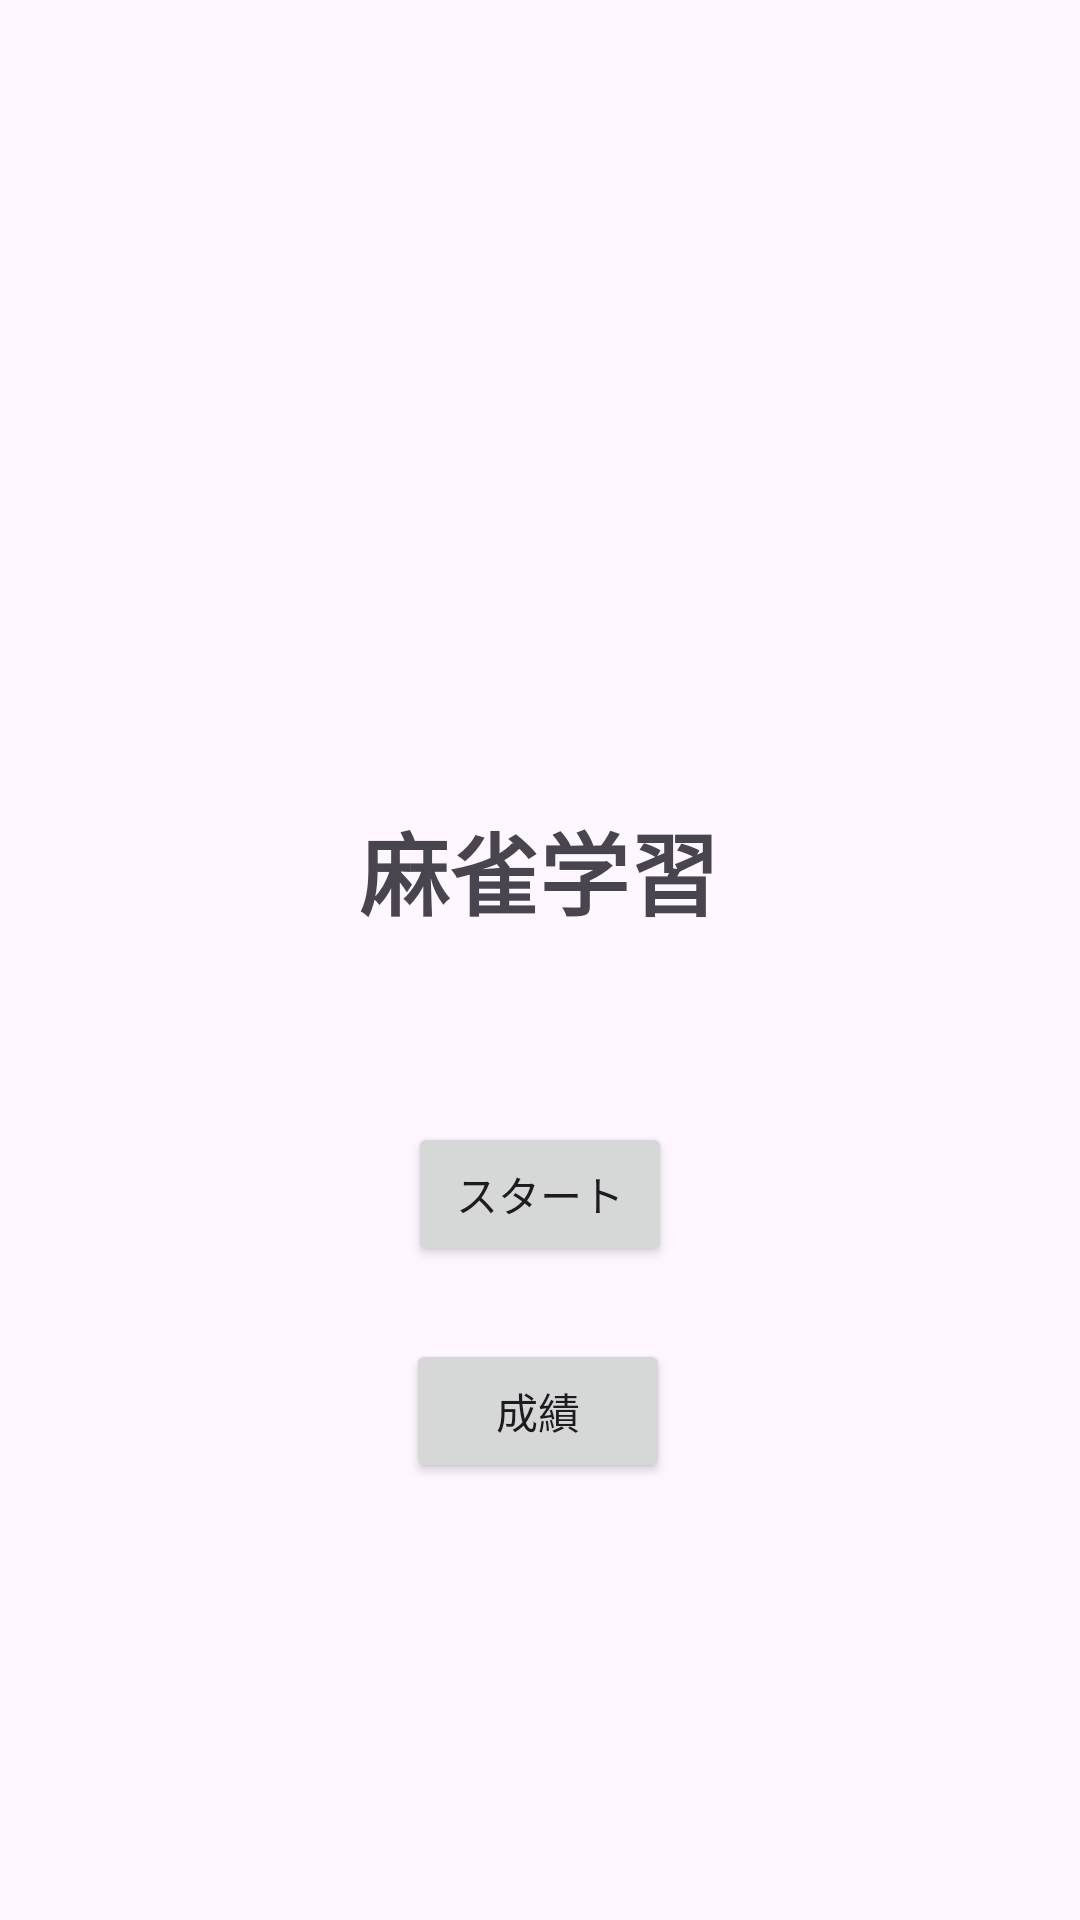

This screen was rendered from an Android layout file. Write that file and the resources it references.
<!-- AndroidManifest.xml: application theme Theme.Majong_java -->
<!-- res/layout/activity_main.xml -->
<?xml version="1.0" encoding="utf-8"?>
<androidx.constraintlayout.widget.ConstraintLayout xmlns:android="http://schemas.android.com/apk/res/android"
    xmlns:app="http://schemas.android.com/apk/res-auto"
    xmlns:tools="http://schemas.android.com/tools"
    android:layout_width="match_parent"
    android:layout_height="match_parent"
    android:layout_alignWithParentIfMissing="false"
    tools:context=".MainActivity">

    <Button
        android:id="@+id/button2"
        android:layout_width="wrap_content"
        android:layout_height="wrap_content"
        android:text="@string/start"
        app:layout_constraintBottom_toBottomOf="parent"
        app:layout_constraintLeft_toLeftOf="parent"
        app:layout_constraintRight_toRightOf="parent"
        app:layout_constraintTop_toTopOf="parent"
        app:layout_constraintVertical_bias="0.632" />

    <Button
        android:id="@+id/button3"
        android:layout_width="wrap_content"
        android:layout_height="wrap_content"
        android:text="@string/score"
        app:layout_constraintBottom_toBottomOf="parent"
        app:layout_constraintHorizontal_bias="0.498"
        app:layout_constraintLeft_toLeftOf="parent"
        app:layout_constraintRight_toRightOf="parent"
        app:layout_constraintTop_toTopOf="parent"
        app:layout_constraintVertical_bias="0.754" />

    <TextView
        android:id="@+id/textView"
        android:layout_width="134dp"
        android:layout_height="59dp"
        android:text="@string/learningMahjong"
        android:textSize="30sp"
        android:textStyle="bold"
        android:gravity="center"
        app:layout_constraintBottom_toBottomOf="parent"
        app:layout_constraintHorizontal_bias="0.498"
        app:layout_constraintLeft_toLeftOf="parent"
        app:layout_constraintRight_toRightOf="parent"
        app:layout_constraintTop_toTopOf="parent"
        app:layout_constraintVertical_bias="0.448" />
</androidx.constraintlayout.widget.ConstraintLayout>
<!-- resources referenced by this layout -->
<resources>
  <string name="learningMahjong">麻雀学習</string>
  <string name="score">成績</string>
  <string name="start">スタート</string>
  <style name="Theme.Majong_java" parent="Base.Theme.Majong_java" />
  <style name="Base.Theme.Majong_java" parent="Theme.Material3.DayNight.NoActionBar">
          
          
      </style>
</resources>
